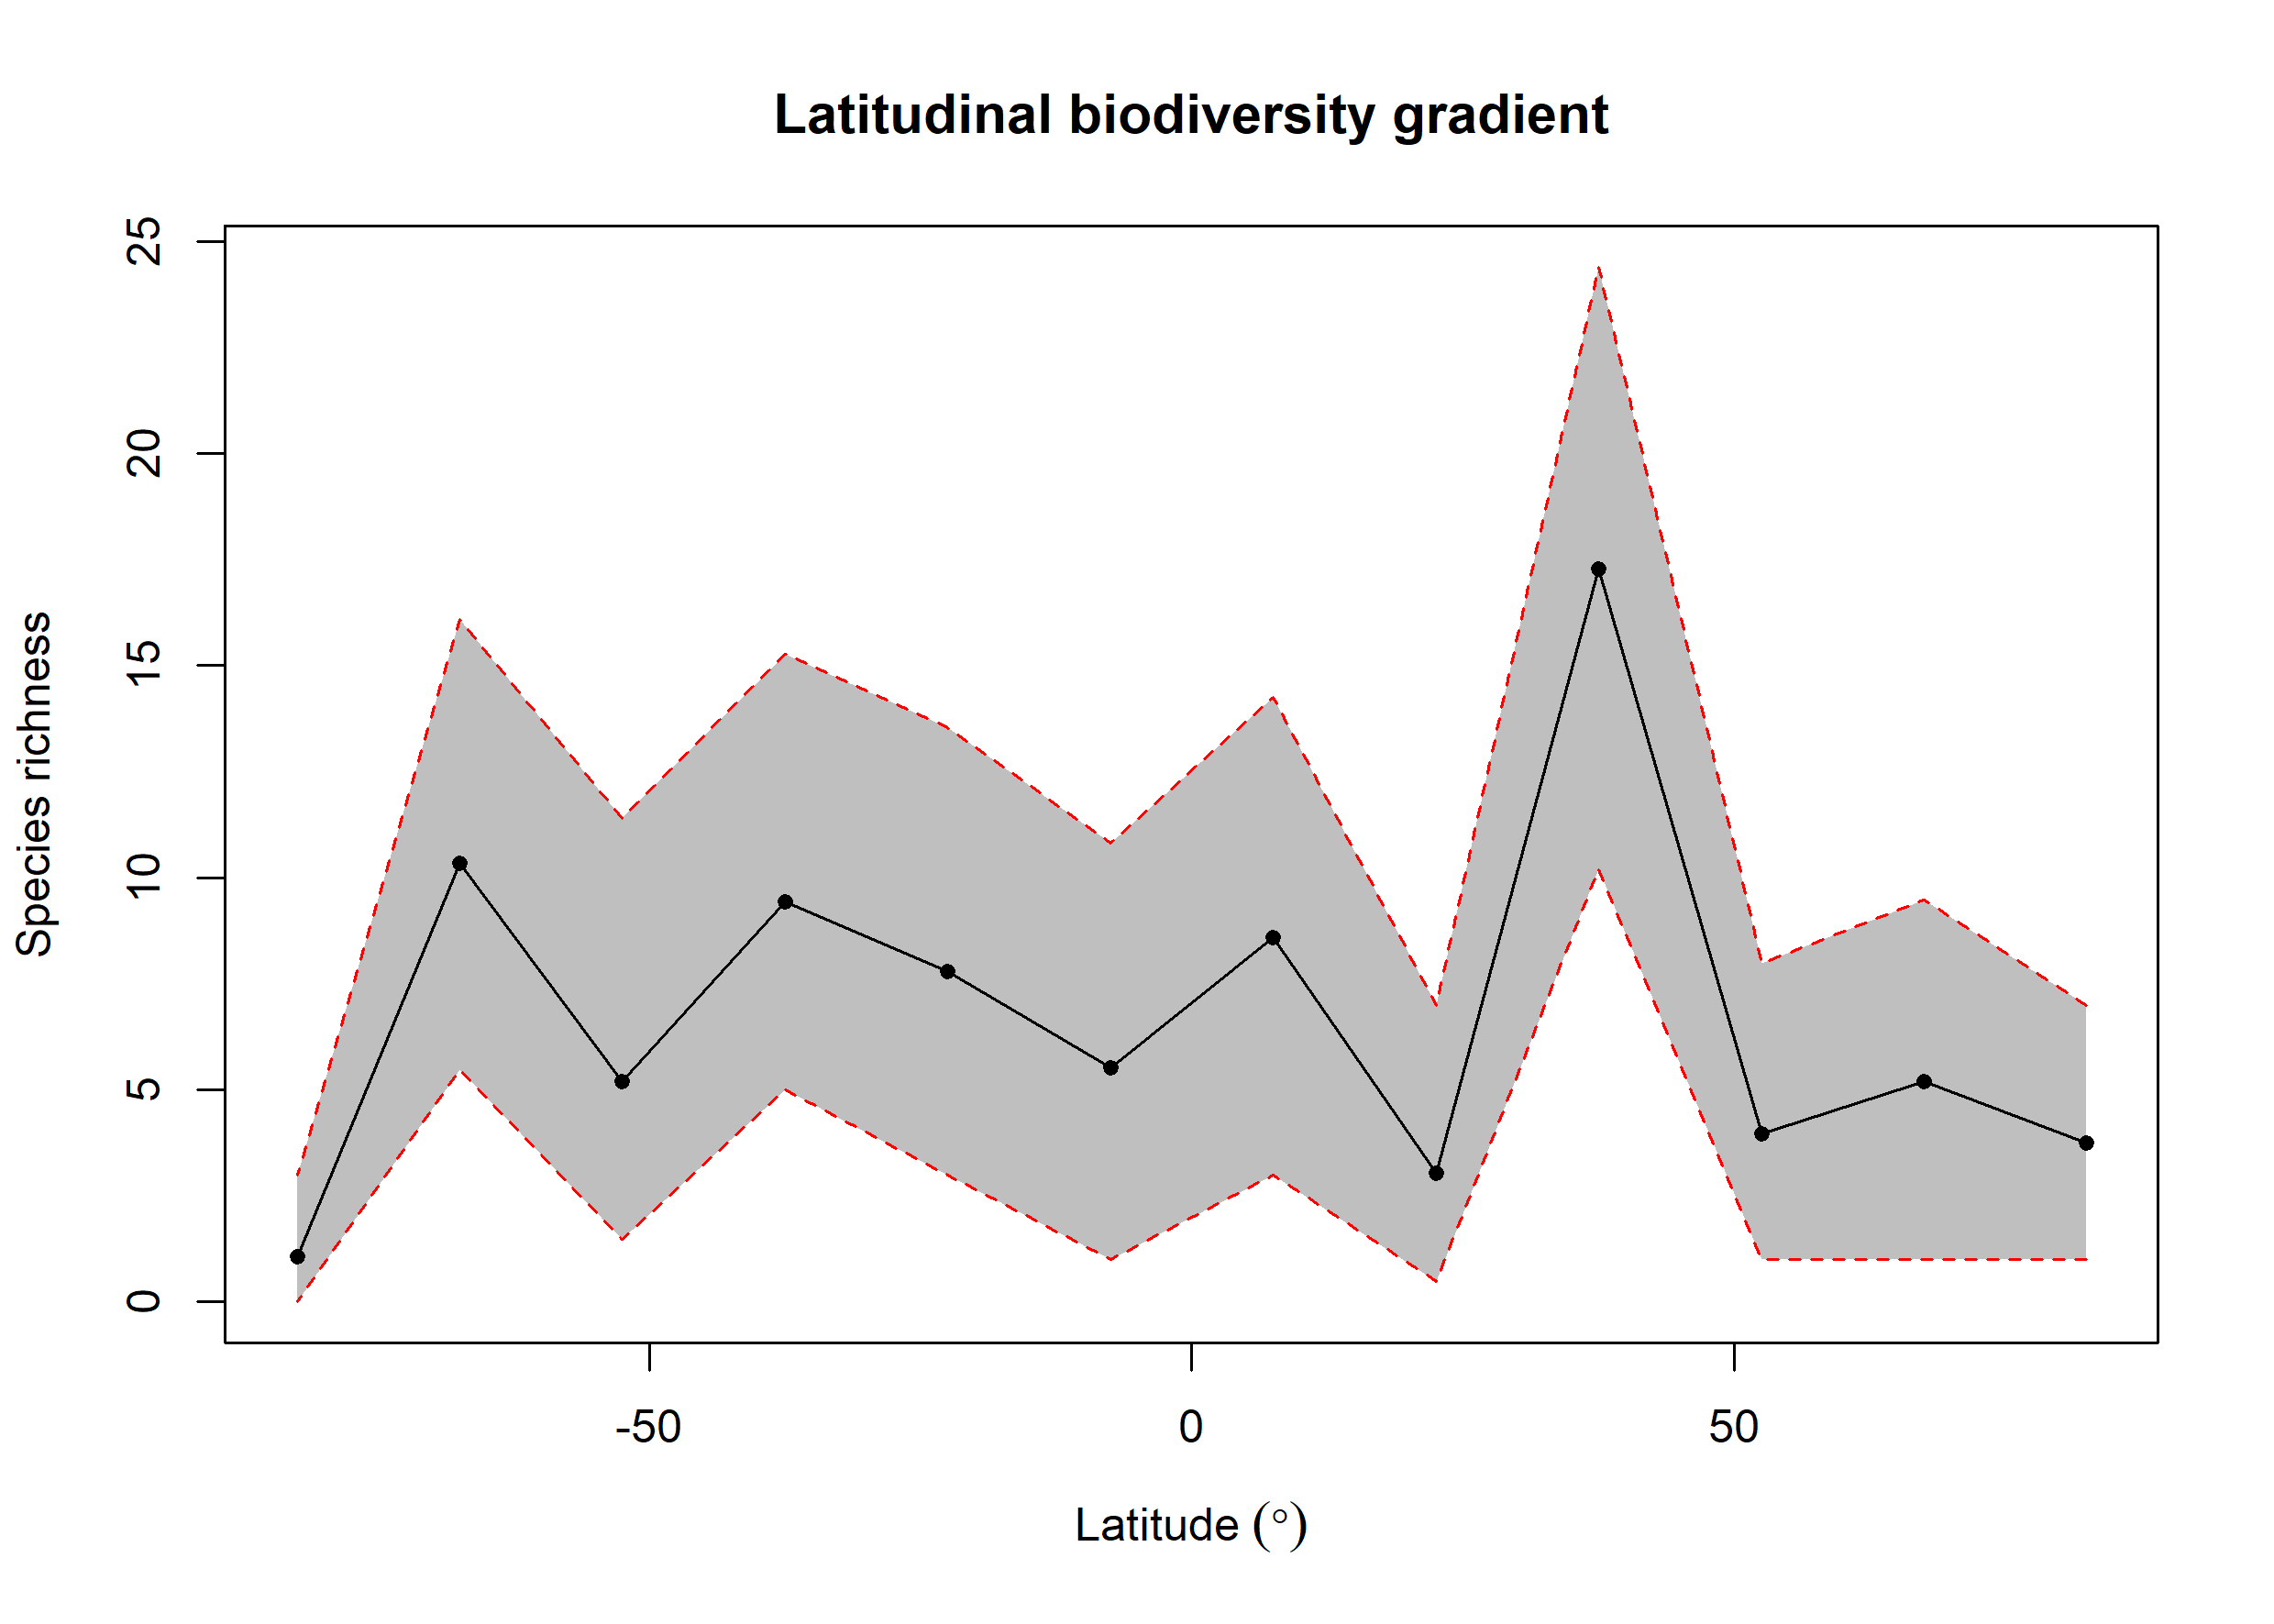

The file beside this chart, header and first rows:
bin, max, min, mid, hemisphere, mean_richness, CI.Lower, CI.Upper
1, 90, 75, 82.5, N, 3.748, 1, 6.998
2, 75, 60, 67.5, N, 5.202, 1, 9.474
3, 60, 45, 52.5, N, 3.967, 1, 7.989
4, 45, 30, 37.5, N, 17.28, 10.21, 24.39
5, 30, 15, 22.5, N, 3.04, 0.475, 6.994
6, 15, 0, 7.5, N, 8.591, 3, 14.25
7, 0, -15, -7.5, S, 5.524, 1, 10.81
8, -15, -30, -22.5, S, 7.796, 3, 13.53
9, -30, -45, -37.5, S, 9.43, 5, 15.26
10, -45, -60, -52.5, S, 5.201, 1.475, 11.39
11, -60, -75, -67.5, S, 10.33, 5.474, 16.08
12, -75, -90, -82.5, S, 1.06, 0, 3
